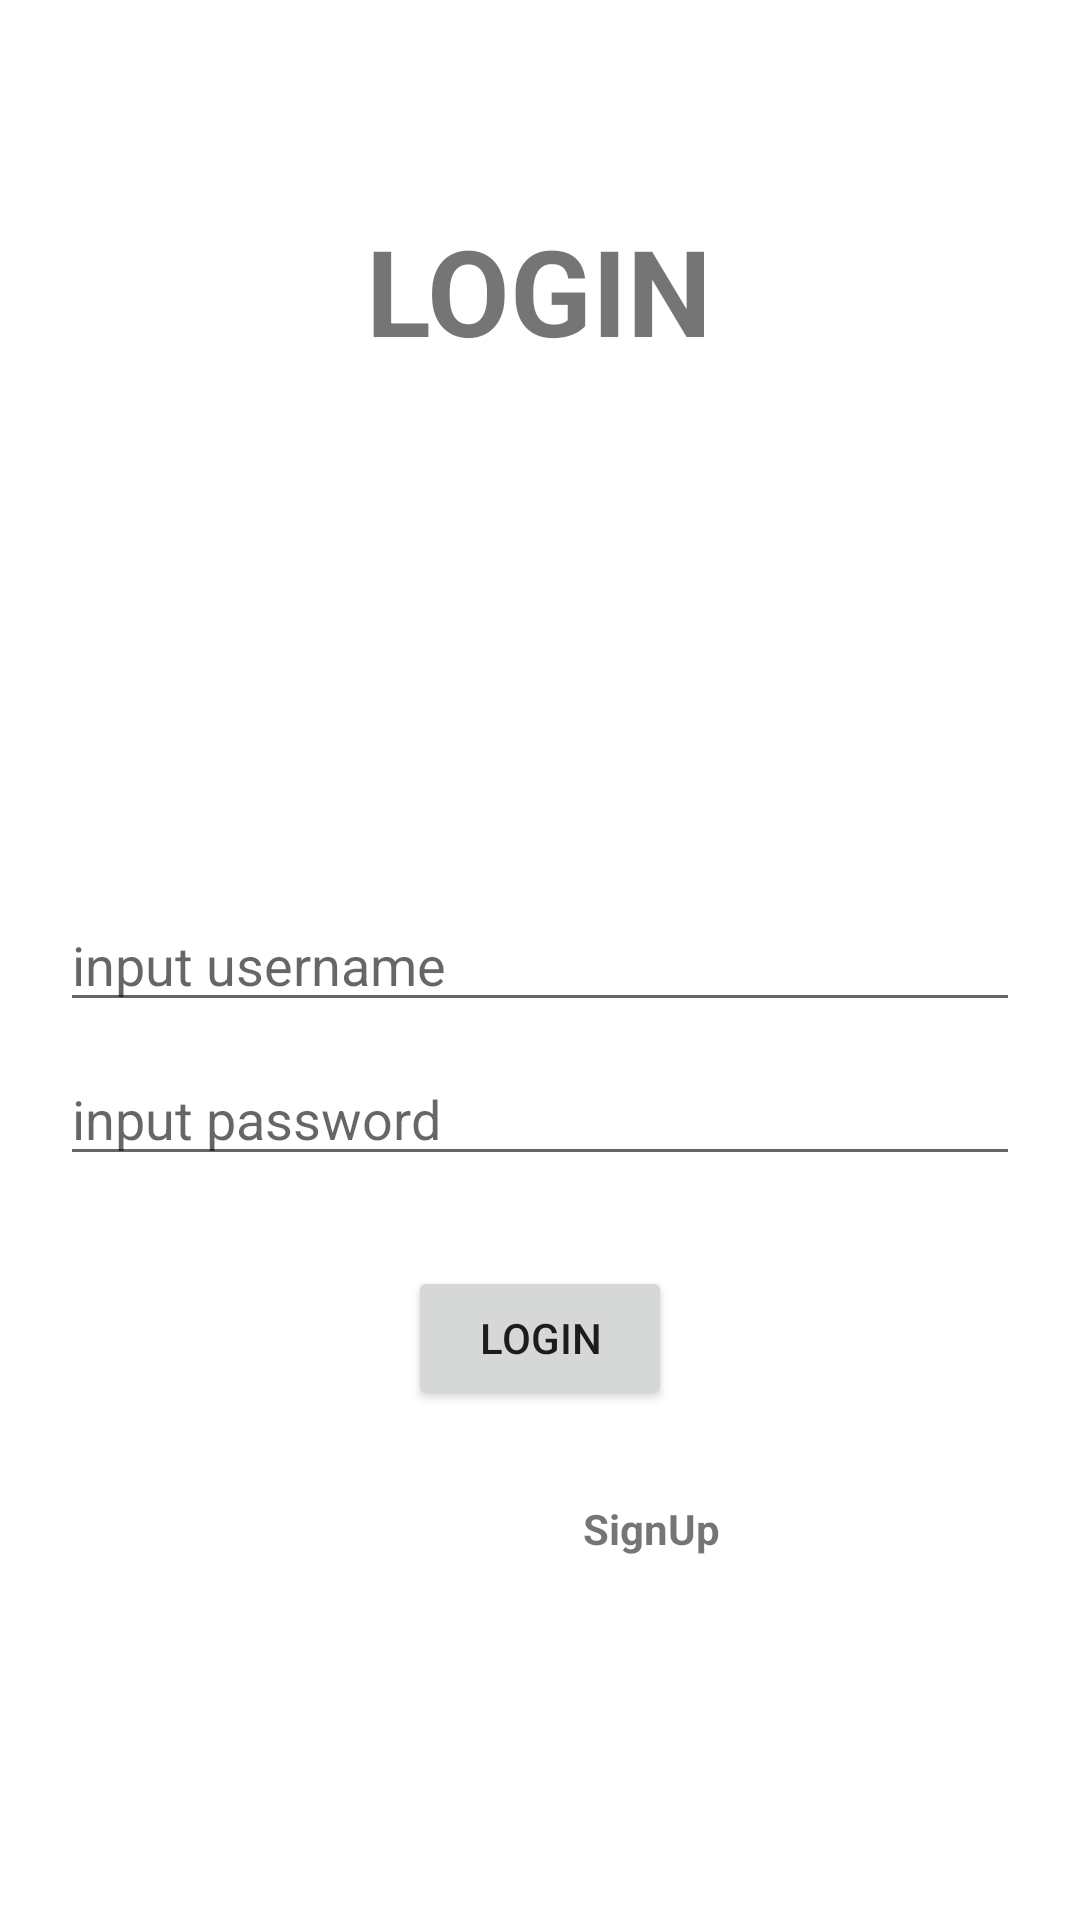

Write the Android layout XML for this screen, with the resource values it uses.
<!-- AndroidManifest.xml: application theme Theme.Chapter2 -->
<!-- res/layout/latihan_relative.xml -->
<?xml version="1.0" encoding="utf-8"?>
<RelativeLayout xmlns:android="http://schemas.android.com/apk/res/android"
    android:layout_width="match_parent"
    android:layout_height="match_parent"
    android:padding="20dp"


    >

    <TextView
        android:id="@+id/stringlogin_view"
        android:layout_width="wrap_content"
        android:layout_height="wrap_content"
        android:text="@string/h1_latihan_relative"
        android:layout_centerHorizontal="true"
        android:textSize="40sp"
        android:textStyle="bold"
        android:layout_marginTop="50dp"

        />

    <EditText
        android:id="@+id/username_view"
        android:layout_width="match_parent"
        android:layout_height="wrap_content"
        android:hint="@string/input_username_string"
        android:layout_centerInParent="true"
        android:autofillHints="username"
        android:inputType="text"
        />


    <EditText
        android:id="@+id/password_view"
        android:layout_width="match_parent"
        android:layout_height="wrap_content"
        android:hint="@string/input_password_string"
        android:layout_centerInParent="true"
        android:layout_below="@+id/username_view"
        android:layout_marginTop="10dp"
        android:autofillHints="password"
        android:inputType="textPassword"
        />

    <Button
        android:id="@+id/btn_view"
        android:layout_width="wrap_content"
        android:layout_height="wrap_content"
        android:layout_below="@+id/password_view"
        android:layout_centerHorizontal="true"
        android:layout_marginTop="30dp"
        android:text="@string/btn_login_string"
        />

    <TextView
        android:layout_width="wrap_content"
        android:layout_height="wrap_content"
        android:layout_below="@+id/btn_view"
        android:text="@string/signup_string"
        android:layout_alignParentEnd="true"
        android:layout_marginEnd="100dp"
        android:layout_marginTop="30dp"
        android:textStyle="bold"
        />

</RelativeLayout>
<!-- resources referenced by this layout -->
<resources>
  <string name="btn_login_string">LOGIN</string>
  <string name="h1_latihan_relative" translatable="false">LOGIN</string>
  <string name="input_password_string" translatable="false">input password</string>
  <string name="input_username_string" translatable="false">input username</string>
  <string name="signup_string">SignUp</string>
  <style name="Theme.Chapter2" parent="Theme.MaterialComponents.DayNight.DarkActionBar">
          
          <item name="colorPrimary">@color/purple_500</item>
          <item name="colorPrimaryVariant">@color/purple_700</item>
          <item name="colorOnPrimary">@color/white</item>
          
          <item name="colorSecondary">@color/teal_200</item>
          <item name="colorSecondaryVariant">@color/teal_700</item>
          <item name="colorOnSecondary">@color/black</item>
          
          <item name="android:statusBarColor" tools:targetApi="l">?attr/colorPrimaryVariant</item>
          
      </style>
  <color name="purple_500">#FF6200EE</color>
  <color name="purple_700">#FF3700B3</color>
  <color name="white">#FFFFFFFF</color>
  <color name="teal_200">#FF03DAC5</color>
  <color name="teal_700">#FF018786</color>
  <color name="black">#FF000000</color>
</resources>
